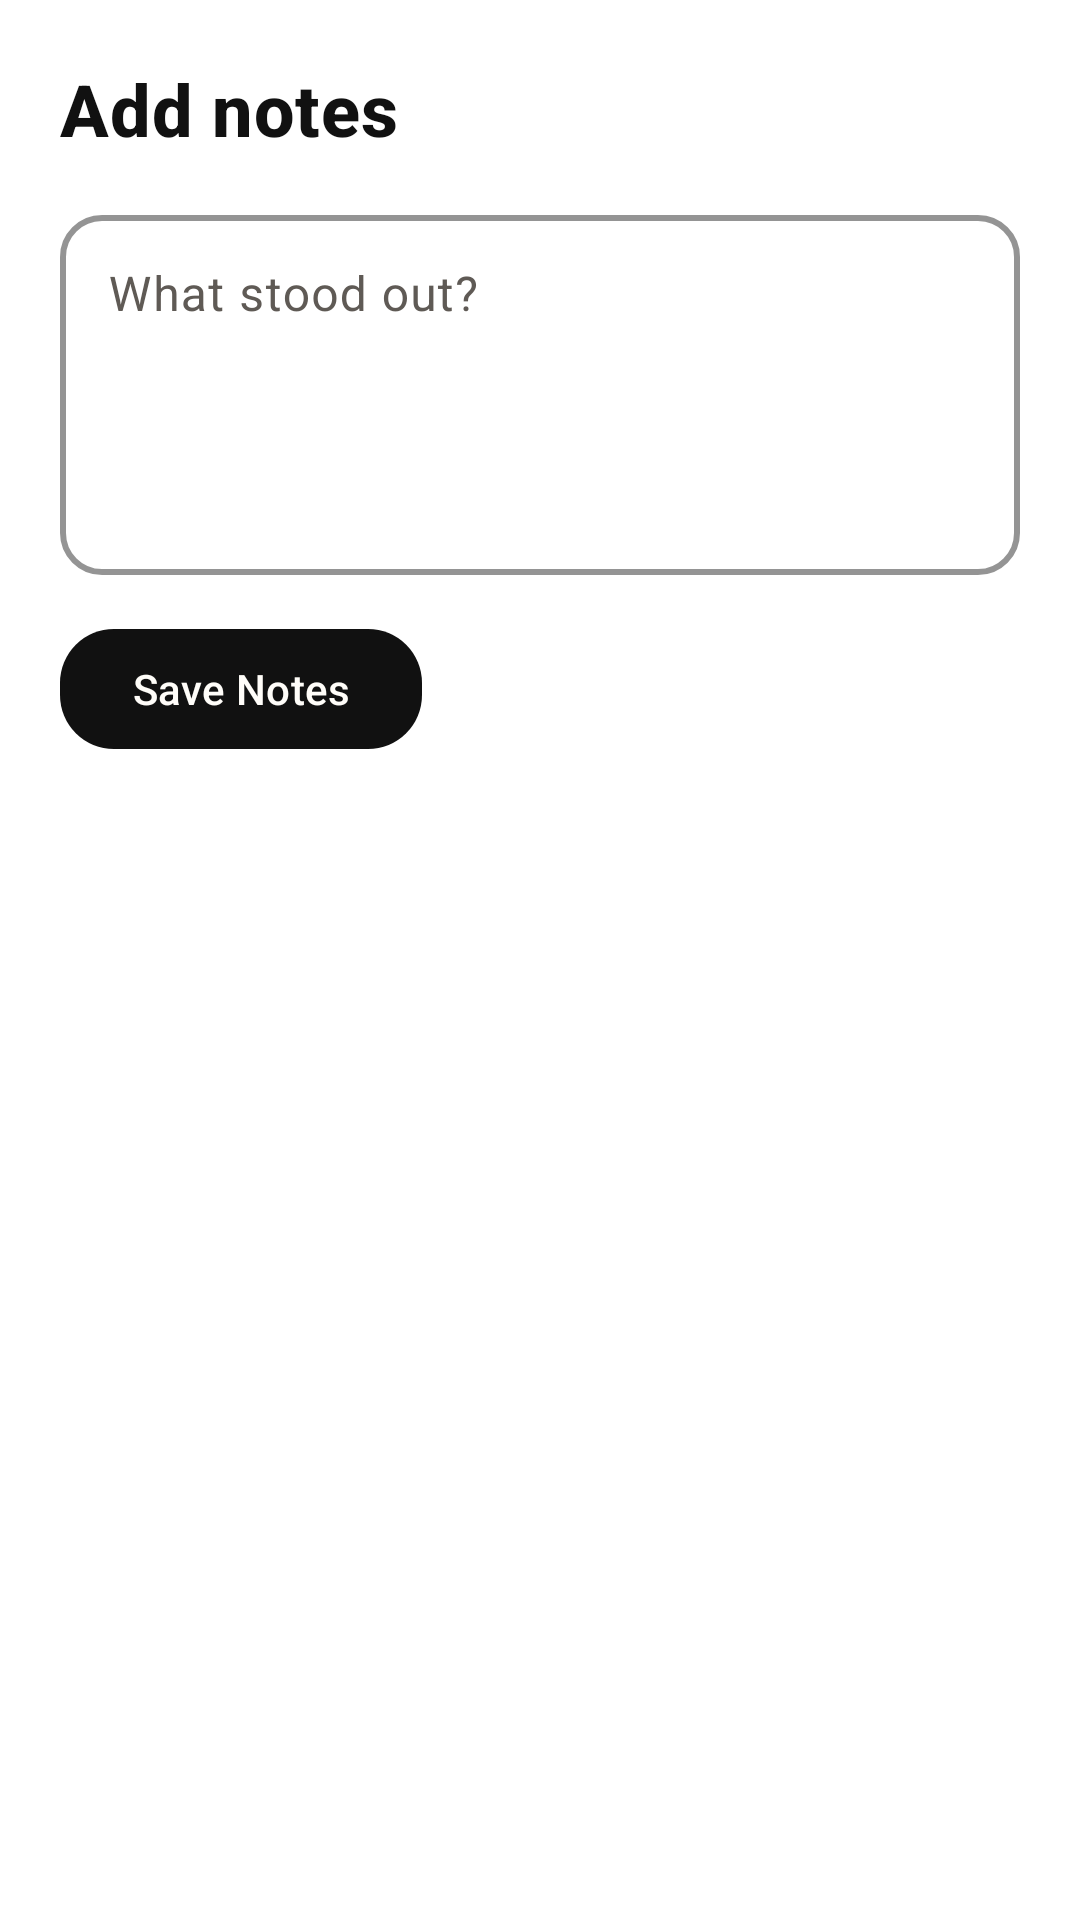

Layout XML and referenced resources for this Android screen:
<!-- AndroidManifest.xml: application theme Theme.Meli -->
<!-- res/layout/fragment_track_notes_bottom_sheet.xml -->
<?xml version="1.0" encoding="utf-8"?>
<LinearLayout xmlns:android="http://schemas.android.com/apk/res/android"
    android:layout_width="match_parent"
    android:layout_height="wrap_content"
    android:background="@color/meli_surface"
    android:orientation="vertical"
    android:padding="20dp">

    <TextView
        android:layout_width="match_parent"
        android:layout_height="wrap_content"
        android:text="Add notes"
        android:textAppearance="@style/TextAppearance.Meli.SectionTitle" />

    <com.google.android.material.textfield.TextInputLayout
        style="@style/Widget.Meli.TextInputLayout.Outlined"
        android:layout_width="match_parent"
        android:layout_height="wrap_content"
        android:layout_marginTop="14dp"
        android:hint="What stood out?">

        <com.google.android.material.textfield.TextInputEditText
            android:id="@+id/trackNotesEditText"
            android:layout_width="match_parent"
            android:layout_height="120dp"
            android:gravity="top|start"
            android:inputType="textMultiLine"
            android:minLines="4" />
    </com.google.android.material.textfield.TextInputLayout>

    <com.google.android.material.button.MaterialButton
        android:id="@+id/trackNotesSaveButton"
        style="@style/Widget.Meli.PrimaryButton"
        android:layout_width="wrap_content"
        android:layout_height="wrap_content"
        android:layout_marginTop="14dp"
        android:text="Save Notes" />

</LinearLayout>
<!-- resources referenced by this layout -->
<resources>
  <color name="meli_surface">#FFFFFFFF</color>
  <style name="TextAppearance.Meli.SectionTitle" parent="TextAppearance.Material3.TitleMedium">
          <item name="android:textSize">24sp</item>
          <item name="android:textStyle">bold</item>
          <item name="android:textColor">@color/meli_ink</item>
      </style>
  <style name="Widget.Meli.PrimaryButton" parent="Widget.Material3.Button">
          <item name="android:textAllCaps">false</item>
          <item name="android:textColor">@color/meli_paper</item>
          <item name="backgroundTint">@color/meli_ink</item>
          <item name="cornerRadius">18dp</item>
      </style>
  <style name="Widget.Meli.TextInputLayout.Outlined" parent="Widget.Material3.TextInputLayout.OutlinedBox">
          <item name="boxStrokeColor">@color/meli_line</item>
          <item name="boxStrokeWidth">2dp</item>
          <item name="boxStrokeWidthFocused">2dp</item>
          <item name="hintTextColor">@color/meli_text_muted</item>
          <item name="boxBackgroundColor">@color/meli_surface</item>
          <item name="shapeAppearanceOverlay">@style/ShapeAppearance.Meli.Small</item>
      </style>
  <color name="meli_ink">#111111</color>
  <color name="meli_paper">#FFFDF9</color>
  <color name="meli_line">#1F1F1F</color>
  <color name="meli_text_muted">#5F5A55</color>
  <style name="ShapeAppearance.Meli.Small" parent="ShapeAppearance.Material3.SmallComponent">
          <item name="cornerFamily">rounded</item>
          <item name="cornerSize">14dp</item>
      </style>
  <color name="meli_green">#2F7E69</color>
  <color name="meli_surface_subtle">#FFF4EE</color>
  <color name="meli_line_soft">#D9D1C7</color>
  <color name="meli_red">#B23A32</color>
  <style name="Widget.Meli.BottomNavigation" parent="Widget.Material3.BottomNavigationView">
          <item name="android:background">@color/meli_paper</item>
          <item name="itemIconTint">@color/meli_ink</item>
          <item name="itemTextColor">@color/meli_ink</item>
          <item name="itemActiveIndicatorStyle">@style/Widget.Meli.BottomNavigation.ActiveIndicator</item>
          <item name="labelVisibilityMode">labeled</item>
      </style>
  <style name="Widget.Meli.Card" parent="Widget.Material3.CardView.Elevated">
          <item name="cardBackgroundColor">@color/meli_surface</item>
          <item name="strokeColor">@color/meli_line</item>
          <item name="strokeWidth">2dp</item>
          <item name="cardElevation">0dp</item>
          <item name="shapeAppearanceOverlay">@style/ShapeAppearance.Meli.Medium</item>
      </style>
  <style name="ShapeAppearance.Meli.Medium" parent="ShapeAppearance.Material3.MediumComponent">
          <item name="cornerFamily">rounded</item>
          <item name="cornerSize">20dp</item>
      </style>
  <style name="ShapeAppearance.Meli.Large" parent="ShapeAppearance.Material3.LargeComponent">
          <item name="cornerFamily">rounded</item>
          <item name="cornerSize">28dp</item>
      </style>
  <style name="Widget.Meli.BottomNavigation.ActiveIndicator" parent="Widget.Material3.BottomNavigationView.ActiveIndicator">
          <item name="android:color">@color/meli_surface_subtle</item>
          <item name="shapeAppearance">@style/ShapeAppearance.Meli.Medium</item>
      </style>
</resources>
